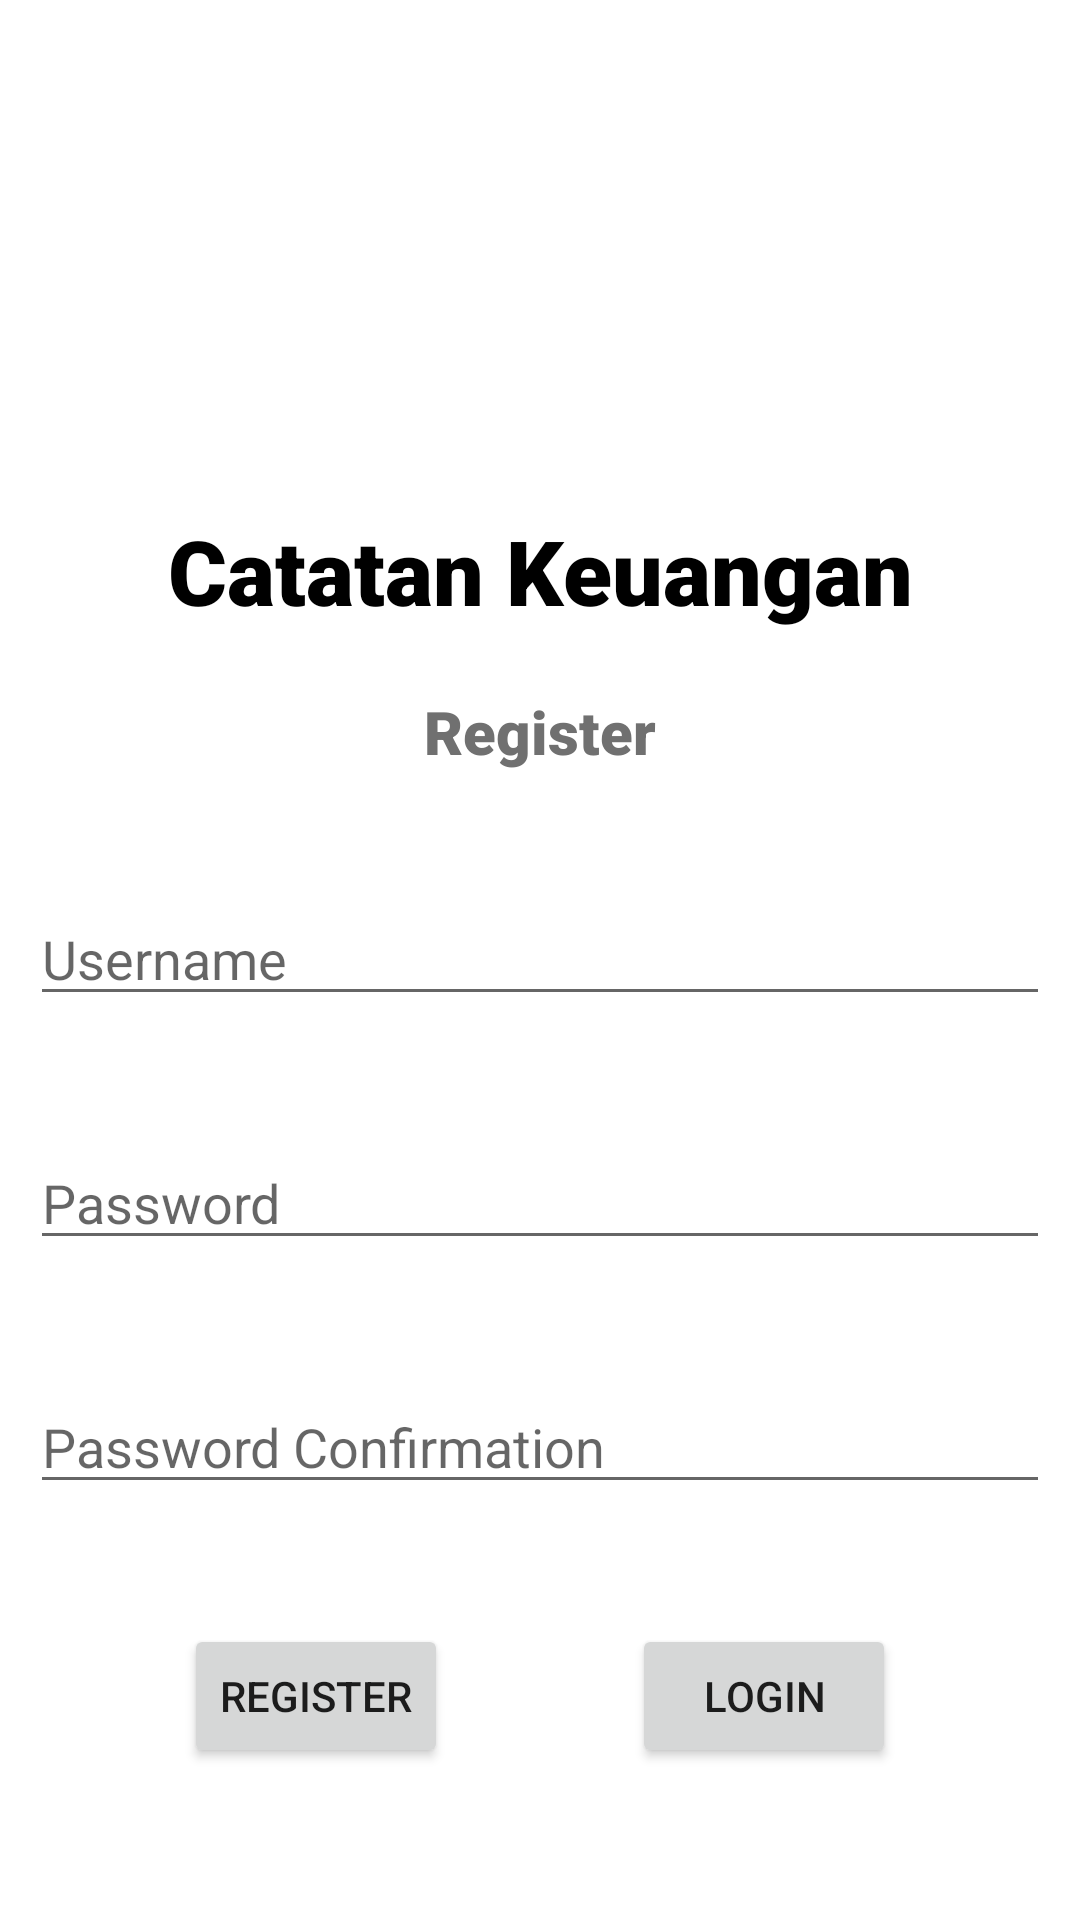

Layout XML and referenced resources for this Android screen:
<!-- AndroidManifest.xml: application theme Theme.LogKeu -->
<!-- res/layout/activity_register.xml -->
<?xml version="1.0" encoding="utf-8"?>
<androidx.constraintlayout.widget.ConstraintLayout xmlns:android="http://schemas.android.com/apk/res/android"
    xmlns:app="http://schemas.android.com/apk/res-auto"
    xmlns:tools="http://schemas.android.com/tools"
    android:layout_width="match_parent"
    android:layout_height="match_parent"
    tools:context=".Register">

    <ImageView
        android:id="@+id/cashFlowIconImg"
        android:layout_width="100dp"
        android:layout_height="100dp"
        android:layout_marginTop="50dp"
        android:src="@drawable/cashflow"
        app:layout_constraintLeft_toLeftOf="parent"
        app:layout_constraintRight_toRightOf="parent"
        app:layout_constraintTop_toTopOf="parent" />
    <TextView
        android:id="@+id/titleApp"
        android:layout_width="wrap_content"
        android:layout_height="wrap_content"
        android:layout_marginTop="20dp"
        android:text="Catatan Keuangan"
        android:fontFamily="sans-serif-black"
        android:textSize="30dp"
        android:textColor="@color/black"
        app:layout_constraintTop_toBottomOf="@+id/cashFlowIconImg"
        app:layout_constraintLeft_toLeftOf="parent"
        app:layout_constraintRight_toRightOf="parent"
        />
    <TextView
        android:id="@+id/titleSection"
        android:layout_width="wrap_content"
        android:layout_height="wrap_content"
        android:layout_marginTop="20dp"
        android:text="Register"
        android:fontFamily="sans-serif-black"
        android:textSize="20dp"
        android:textColor="#707070"
        app:layout_constraintTop_toBottomOf="@+id/titleApp"
        app:layout_constraintLeft_toLeftOf="parent"
        app:layout_constraintRight_toRightOf="parent"
        />

    <EditText
        android:id="@+id/formUsernameRegist"
        android:layout_width="match_parent"
        android:layout_height="wrap_content"
        app:layout_constraintTop_toBottomOf="@+id/titleSection"
        app:layout_constraintRight_toRightOf="parent"
        app:layout_constraintLeft_toLeftOf="parent"
        android:layout_marginTop="40dp"
        android:layout_marginRight="10dp"
        android:layout_marginLeft="10dp"
        android:hint="Username"
        />

    <EditText
        android:id="@+id/formPasswordRegist"
        android:layout_width="match_parent"
        android:layout_height="wrap_content"
        app:layout_constraintTop_toBottomOf="@+id/formUsernameRegist"
        app:layout_constraintRight_toRightOf="parent"
        app:layout_constraintLeft_toLeftOf="parent"
        android:layout_marginTop="40dp"
        android:layout_marginRight="10dp"
        android:layout_marginLeft="10dp"
        android:hint="Password"
        android:inputType="textPassword"
        />

    <EditText
        android:id="@+id/formPasswordConfirmRegist"
        android:layout_width="match_parent"
        android:layout_height="wrap_content"
        app:layout_constraintTop_toBottomOf="@+id/formPasswordRegist"
        app:layout_constraintRight_toRightOf="parent"
        app:layout_constraintLeft_toLeftOf="parent"
        android:layout_marginTop="40dp"
        android:layout_marginRight="10dp"
        android:layout_marginLeft="10dp"
        android:hint="Password Confirmation"
        android:inputType="textPassword"
        />

    <Button
        android:id="@+id/btnLoginOnRegist"
        android:layout_width="wrap_content"
        android:layout_height="wrap_content"
        android:layout_marginTop="40dp"
        app:layout_constraintTop_toBottomOf="@id/formPasswordConfirmRegist"
        app:layout_constraintRight_toRightOf="parent"
        app:layout_constraintLeft_toRightOf="@id/btnRegisterOnRegist"
        android:text="Login"
        />

    <Button
        android:id="@+id/btnRegisterOnRegist"
        android:layout_width="wrap_content"
        android:layout_height="wrap_content"
        android:layout_marginTop="40dp"
        app:layout_constraintRight_toLeftOf="@id/btnLoginOnRegist"
        app:layout_constraintLeft_toLeftOf="parent"
        app:layout_constraintTop_toBottomOf="@id/formPasswordConfirmRegist"
        android:text="Register"
        />

</androidx.constraintlayout.widget.ConstraintLayout>
<!-- resources referenced by this layout -->
<resources>
  <style name="Theme.LogKeu" parent="Theme.MaterialComponents.DayNight.DarkActionBar">
          
          <item name="colorPrimary">@color/purple_500</item>
          <item name="colorPrimaryVariant">@color/purple_700</item>
          <item name="colorOnPrimary">@color/white</item>
          
          <item name="colorSecondary">@color/teal_200</item>
          <item name="colorSecondaryVariant">@color/teal_700</item>
          <item name="colorOnSecondary">@color/black</item>
          
          <item name="android:statusBarColor" tools:targetApi="l">?attr/colorPrimaryVariant</item>
          
      </style>
  <!-- not gathered from this repository: default colours our renderer supplied (Android Studio template values) -->
  <color name="purple_500">#FF6200EE</color>
  <color name="purple_700">#FF3700B3</color>
  <color name="teal_200">#FF03DAC5</color>
  <color name="teal_700">#FF018786</color>
  <color name="black">#FF000000</color>
  <color name="white">#FFFFFFFF</color>
</resources>
